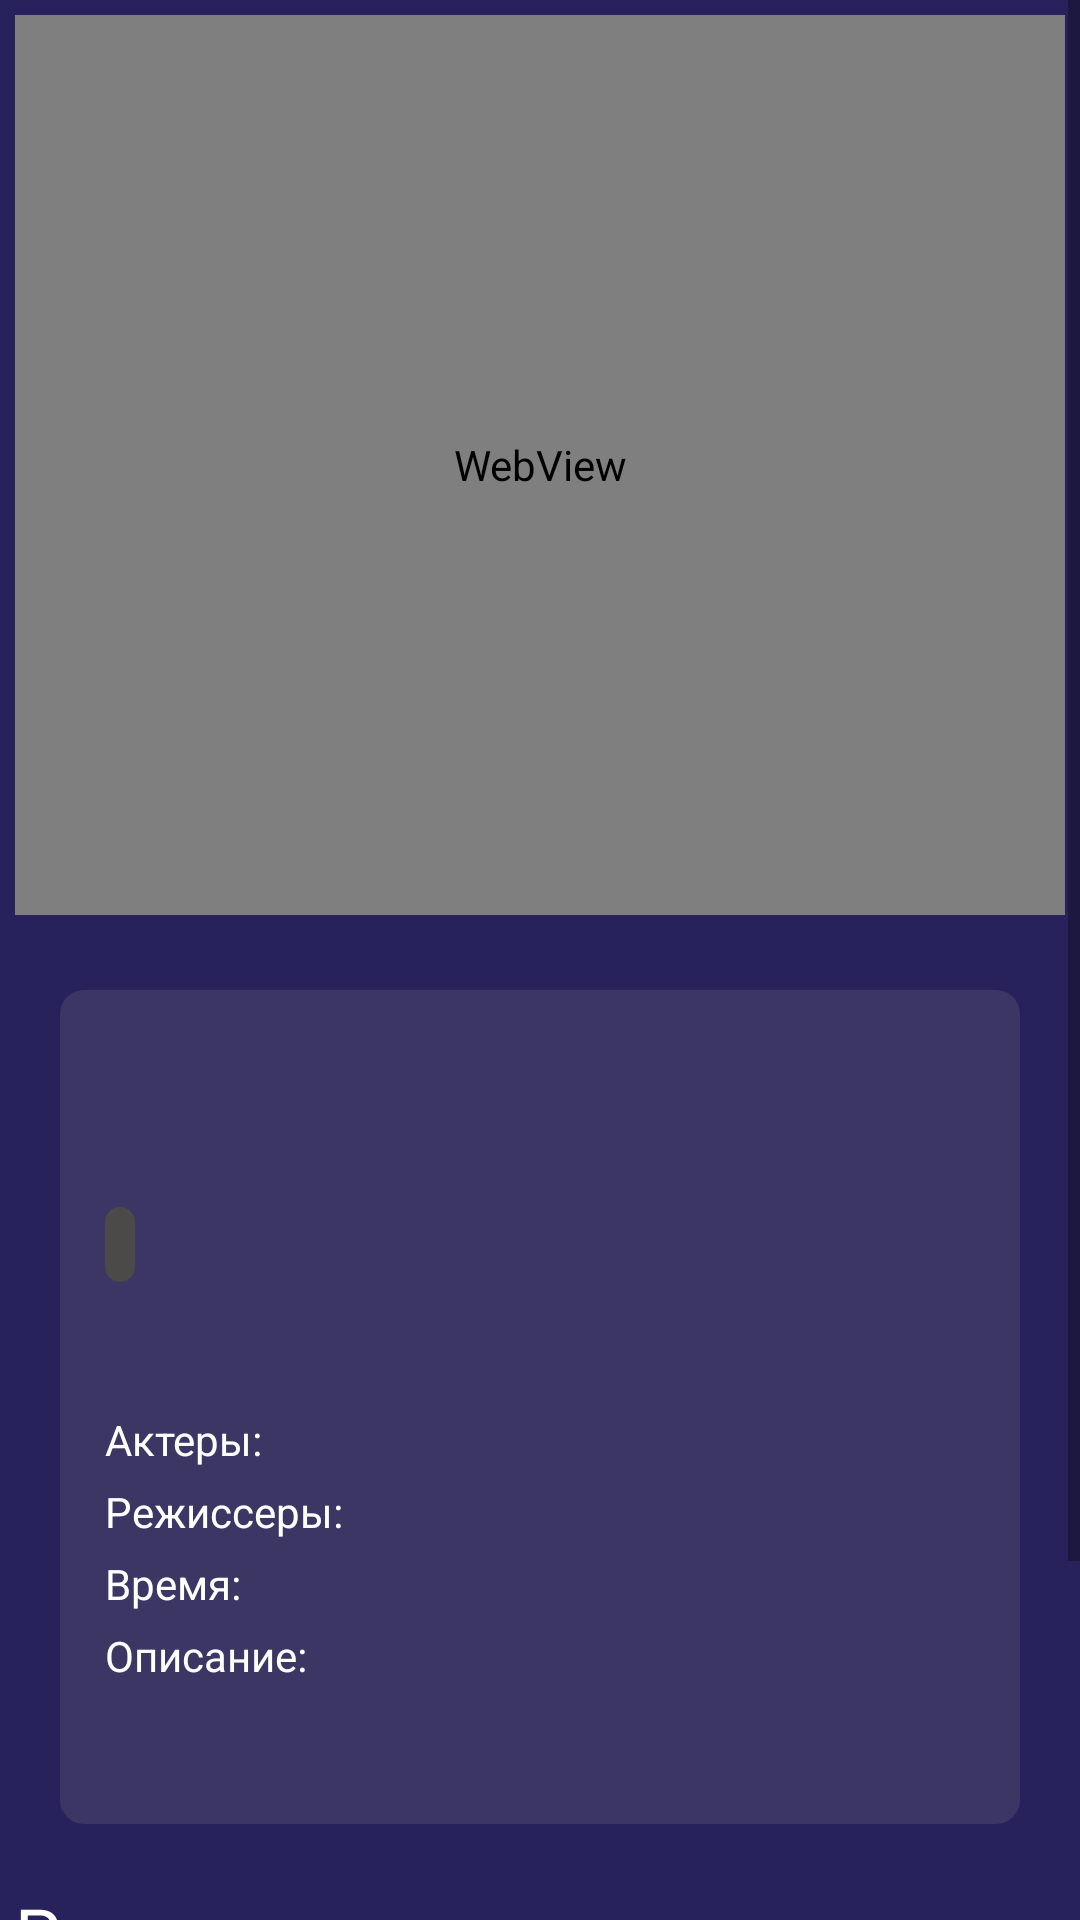

The Android layout XML behind this screen, and the referenced resources:
<!-- AndroidManifest.xml: application theme Theme.OnlineKinoTavr -->
<!-- res/layout/fragment_movie_details.xml -->
<?xml version="1.0" encoding="utf-8"?>
<FrameLayout xmlns:android="http://schemas.android.com/apk/res/android"
    xmlns:app="http://schemas.android.com/apk/res-auto"
    xmlns:tools="http://schemas.android.com/tools"
    android:layout_width="match_parent"
    android:layout_height="match_parent"
    tools:context=".MovieDetailsFragment"
    android:background="#28225C"
    android:clickable="true"
    >

    
    <ScrollView
        android:layout_width="match_parent"
        android:layout_height="match_parent">

        <LinearLayout
            android:layout_width="match_parent"
            android:layout_height="match_parent"
            android:orientation="vertical"
            >

            <WebView
                android:id="@+id/webView"
                android:layout_width="match_parent"
                android:layout_height="300dp"
                android:layout_margin="5dp"
                android:background="#28225C">

            </WebView>

            <LinearLayout
                android:layout_width="match_parent"
                android:layout_height="match_parent"
                android:layout_margin="20dp"
                android:background="@drawable/linear_layout_background"
                android:orientation="vertical"
                android:padding="15dp"


                >

                <TextView
                    android:id="@+id/title"
                    android:layout_width="wrap_content"
                    android:layout_height="wrap_content"
                    android:layout_marginLeft="5dp"
                    android:layout_marginTop="10dp"
                    android:layout_marginBottom="15dp"
                    android:text=""
                    android:textColor="#FFFFFF"
                    android:textSize="24sp" />
                <LinearLayout
                    android:layout_width="wrap_content"
                    android:layout_height="wrap_content">
                    <TextView
                        android:background="@drawable/year_background"
                        android:id="@+id/year"
                        android:layout_width="wrap_content"
                        android:layout_height="wrap_content"
                        android:paddingTop="3dp"
                        android:paddingBottom="3dp"
                        android:paddingLeft="5dp"
                        android:paddingRight="5dp"
                        android:layout_marginBottom="5dp"
                        android:text=""
                        android:textColor="#FFFFFF"

                        />
                    <TextView

                        android:id="@+id/rate"
                        android:layout_width="wrap_content"
                        android:layout_height="wrap_content"
                        android:layout_marginLeft="10dp"
                        android:paddingTop="3dp"
                        android:paddingBottom="3dp"
                        android:paddingLeft="5dp"
                        android:paddingRight="5dp"
                        android:layout_marginBottom="5dp"
                        android:text=""
                        android:textColor="#FFFFFF"

                        />
                </LinearLayout>

                <TextView

                    android:id="@+id/countries"
                    android:layout_width="wrap_content"
                    android:layout_height="wrap_content"

                    android:text=""
                    android:textColor="#FFFFFF"
                    />
                <TextView

                    android:id="@+id/genres"
                    android:layout_width="wrap_content"
                    android:layout_height="wrap_content"

                    android:text=""
                    android:textColor="#FFFFFF"
                    />

                <TableLayout
                    android:layout_width="match_parent"
                    android:layout_height="wrap_content"
                    android:shrinkColumns="1"
                    >
                    <TableRow
                        android:layout_width="match_parent"
                        android:layout_height="match_parent"
                        android:paddingBottom="15px"
                        >
                        <TextView
                            android:text="Актеры: "
                            android:textColor="#FFFFFF"
                            android:layout_width="wrap_content"
                            android:layout_height="wrap_content"/>
                        <TextView
                            android:textColor="#FFFFFF"
                            android:text=""
                            android:id="@+id/actors"
                            android:layout_width="wrap_content"
                            android:layout_height="wrap_content"/>
                    </TableRow>
                    <TableRow
                        android:layout_width="match_parent"
                        android:layout_height="match_parent"
                        android:paddingBottom="15px">
                        <TextView
                            android:text="Режиссеры: "
                            android:textColor="#FFFFFF"
                            android:layout_width="wrap_content"
                            android:layout_height="wrap_content"/>
                        <TextView
                            android:text=""
                            android:id="@+id/directors"
                            android:textColor="#FFFFFF"
                            />
                    </TableRow>
                    <TableRow
                        android:layout_width="match_parent"
                        android:layout_height="match_parent"
                        android:paddingBottom="15px">
                        <TextView
                            android:text="Время: "
                            android:textColor="#FFFFFF"
                            android:layout_width="wrap_content"
                            android:layout_height="wrap_content"/>
                        <TextView
                            android:text=""
                            android:id="@+id/time"
                            android:layout_width="wrap_content"
                            android:layout_height="wrap_content"
                            android:textColor="#FFFFFF"/>
                    </TableRow>
                    <TableRow
                        android:layout_width="wrap_content"
                        android:layout_height="wrap_content"
                        android:shrinkColumns="*"
                        android:paddingBottom="15px">
                        <TextView
                            android:id="@+id/textView3"
                            android:layout_width="match_parent"
                            android:layout_height="wrap_content"


                            android:text="Описание:"
                            android:textColor="#FFFFFF" />
                        <TextView
                            android:id="@+id/description"
                            android:layout_width="match_parent"
                            android:layout_height="wrap_content"
                            android:layout_marginLeft="5dp"
                            android:layout_marginBottom="10dp"
                            android:paddingBottom="50px"
                            android:text=""
                            android:textColor="#FFFFFF"
                            android:singleLine="false"/>
                    </TableRow>

                </TableLayout>

            </LinearLayout>
            <TextView
                android:id="@+id/reccomend"
                android:layout_width="match_parent"
                android:layout_height="wrap_content"
                android:layout_marginLeft="5dp"
                android:layout_marginBottom="10dp"
                android:paddingBottom="50px"
                android:text="Рекомендуем"
                android:textColor="#FFFFFF"
               android:textSize="24sp"/>
            <androidx.recyclerview.widget.RecyclerView
                android:id="@+id/recyclerview"
                android:overScrollMode="never"
                android:layout_width="match_parent"
                android:layout_height="wrap_content"
                android:layout_marginBottom="100dp"
                />
        </LinearLayout>
    </ScrollView>


</FrameLayout>
<!-- resources referenced by this layout -->
<resources>
  <!-- drawable linear_layout_background (drawable) -->
  <?xml version="1.0" encoding="utf-8"?>
      <shape xmlns:android="http://schemas.android.com/apk/res/android"
      >
      <solid android:color="#3B3663" />
  <corners android:radius="8dp" />
  
      </shape>
  <!-- drawable year_background (drawable) -->
  <?xml version="1.0" encoding="utf-8"?>
  <shape xmlns:android="http://schemas.android.com/apk/res/android"
      >
      <solid android:color="#4C4949" />
      <corners android:radius="8dp" />
  
  </shape>
  <style name="Theme.OnlineKinoTavr" parent="Theme.MaterialComponents.DayNight.DarkActionBar">
          
          <item name="colorPrimary">@color/purple_500</item>
          <item name="colorPrimaryVariant">@color/purple_700</item>
          <item name="colorOnPrimary">@color/white</item>
          
          <item name="colorSecondary">@color/teal_200</item>
          <item name="colorSecondaryVariant">@color/teal_700</item>
          <item name="colorOnSecondary">@color/black</item>
          
          <item name="android:statusBarColor" tools:targetApi="l">?attr/colorPrimaryVariant</item>
          
      </style>
  <!-- not gathered from this repository: default colours our renderer supplied (Android Studio template values) -->
  <color name="purple_500">#FF6200EE</color>
  <color name="purple_700">#FF3700B3</color>
  <color name="teal_200">#FF03DAC5</color>
  <color name="teal_700">#FF018786</color>
  <color name="black">#FF000000</color>
  <color name="white">#FFFFFFFF</color>
</resources>
